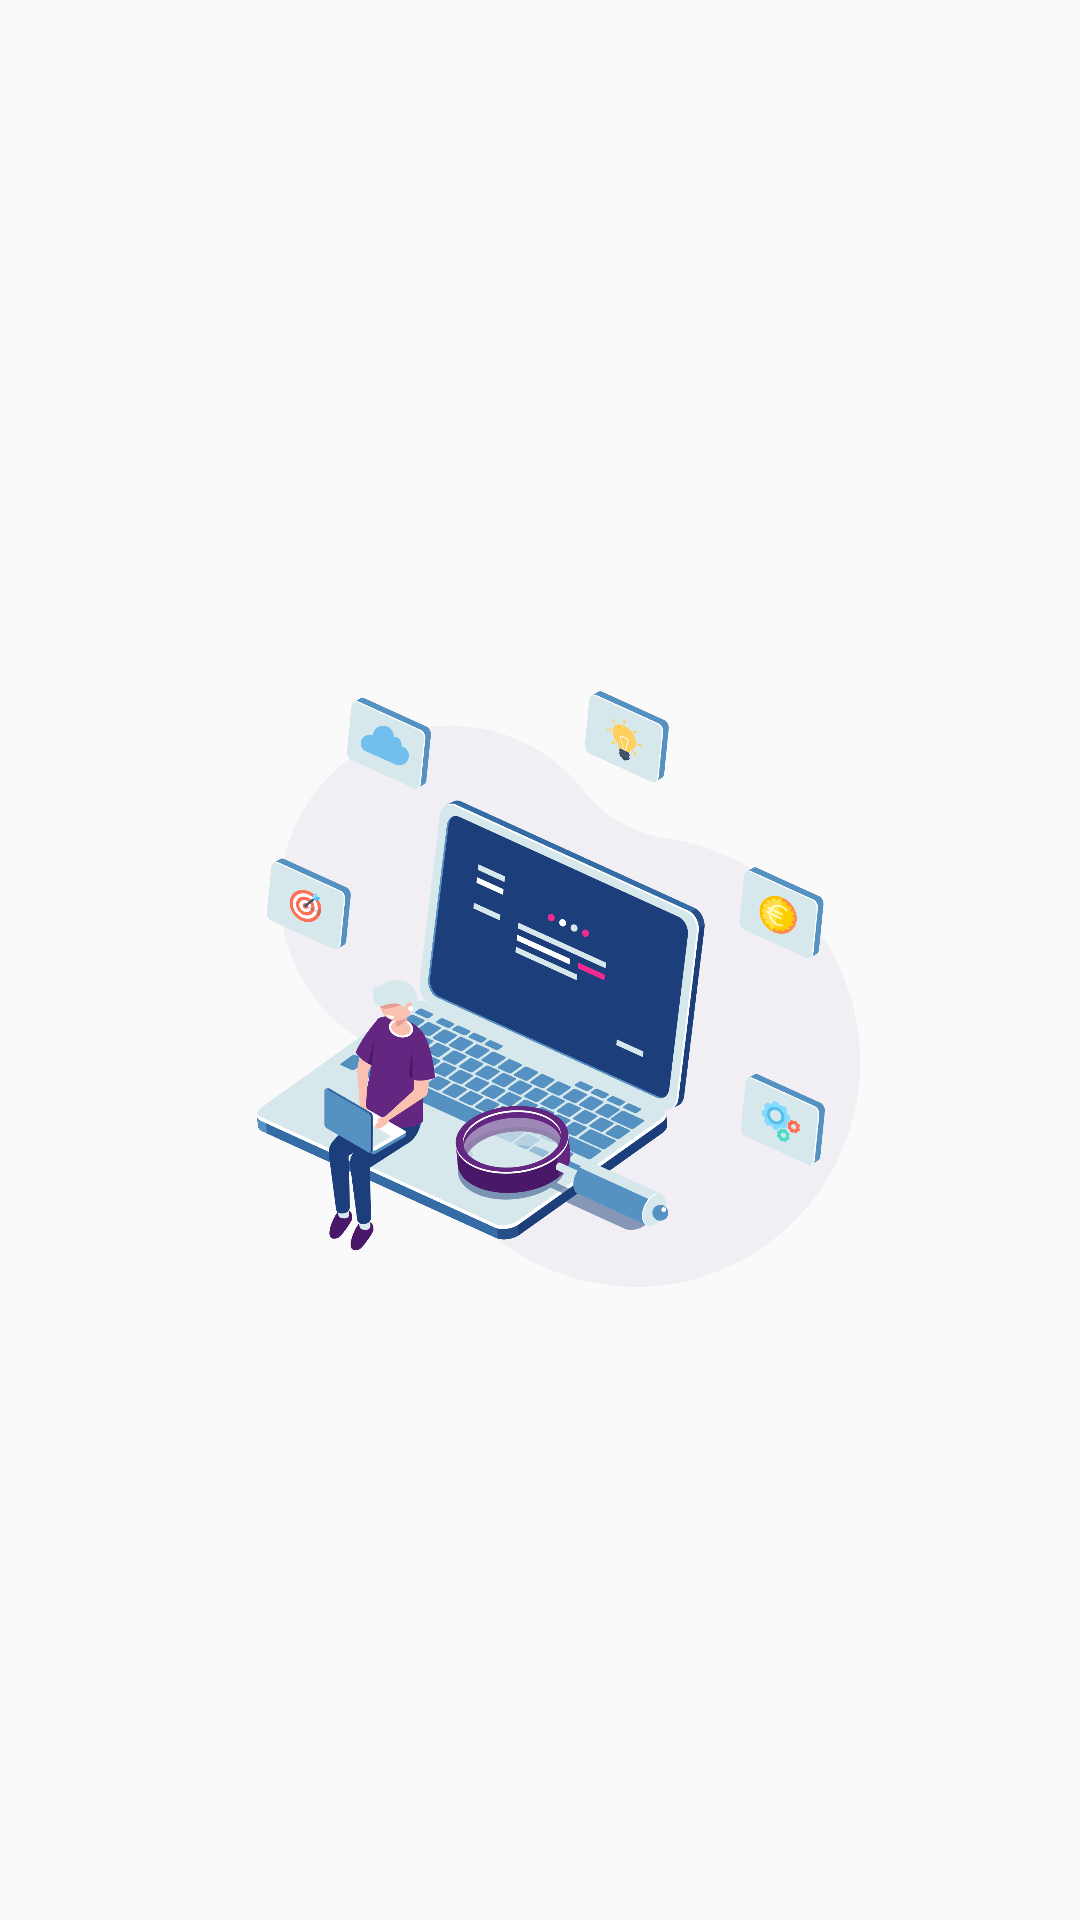

Here is an Android app screen rendered from its layout file. Give the layout XML and the strings, colors and styles it references.
<!-- AndroidManifest.xml: application theme Theme.FirstApp -->
<!-- res/layout/activity_first_launcher.xml -->
<?xml version="1.0" encoding="utf-8"?>
<androidx.constraintlayout.widget.ConstraintLayout xmlns:android="http://schemas.android.com/apk/res/android"
   xmlns:app="http://schemas.android.com/apk/res-auto"
    xmlns:tools="http://schemas.android.com/tools"
    android:layout_width="match_parent"
    android:layout_height="match_parent"
    tools:context=".FirstLauncherActivity">

    <ImageView
        android:id="@+id/image_icon"
        android:layout_width="250sp"
        android:layout_height="250sp"
        android:src="@mipmap/logoacceuil"
        app:layout_constraintTop_toTopOf="parent"
        app:layout_constraintBottom_toBottomOf="parent"
        app:layout_constraintLeft_toLeftOf="parent"
        app:layout_constraintRight_toRightOf="parent"
        />

    <ProgressBar
        android:layout_width="wrap_content"
        android:layout_height="wrap_content"
        android:indeterminate="true"
        app:layout_constraintTop_toBottomOf="@id/image_icon"
        app:layout_constraintLeft_toLeftOf="parent"
        app:layout_constraintRight_toRightOf="parent"/>

</androidx.constraintlayout.widget.ConstraintLayout>
<!-- resources referenced by this layout -->
<resources>
  <!-- mipmap logoacceuil: png bitmap (mipmap-mdpi, 87078 bytes) -->
  <style name="Theme.FirstApp" parent="Theme.AppCompat.DayNight.DarkActionBar">
          
          <item name="colorPrimary">@color/purple_500</item>
          <item name="colorPrimaryVariant">@color/purple_700</item>
          <item name="colorOnPrimary">@color/white</item>
          
          <item name="colorSecondary">@color/teal_200</item>
          <item name="colorSecondaryVariant">@color/teal_700</item>
          <item name="colorOnSecondary">@color/black</item>
          
          <item name="android:statusBarColor">?attr/colorPrimaryVariant</item>
          
      </style>
  <!-- not gathered from this repository: default colours our renderer supplied (Android Studio template values) -->
  <color name="purple_500">#FF6200EE</color>
  <color name="purple_700">#FF3700B3</color>
  <color name="teal_200">#FF03DAC5</color>
  <color name="teal_700">#FF018786</color>
  <color name="black">#FF000000</color>
  <color name="white">#FFFFFFFF</color>
</resources>
